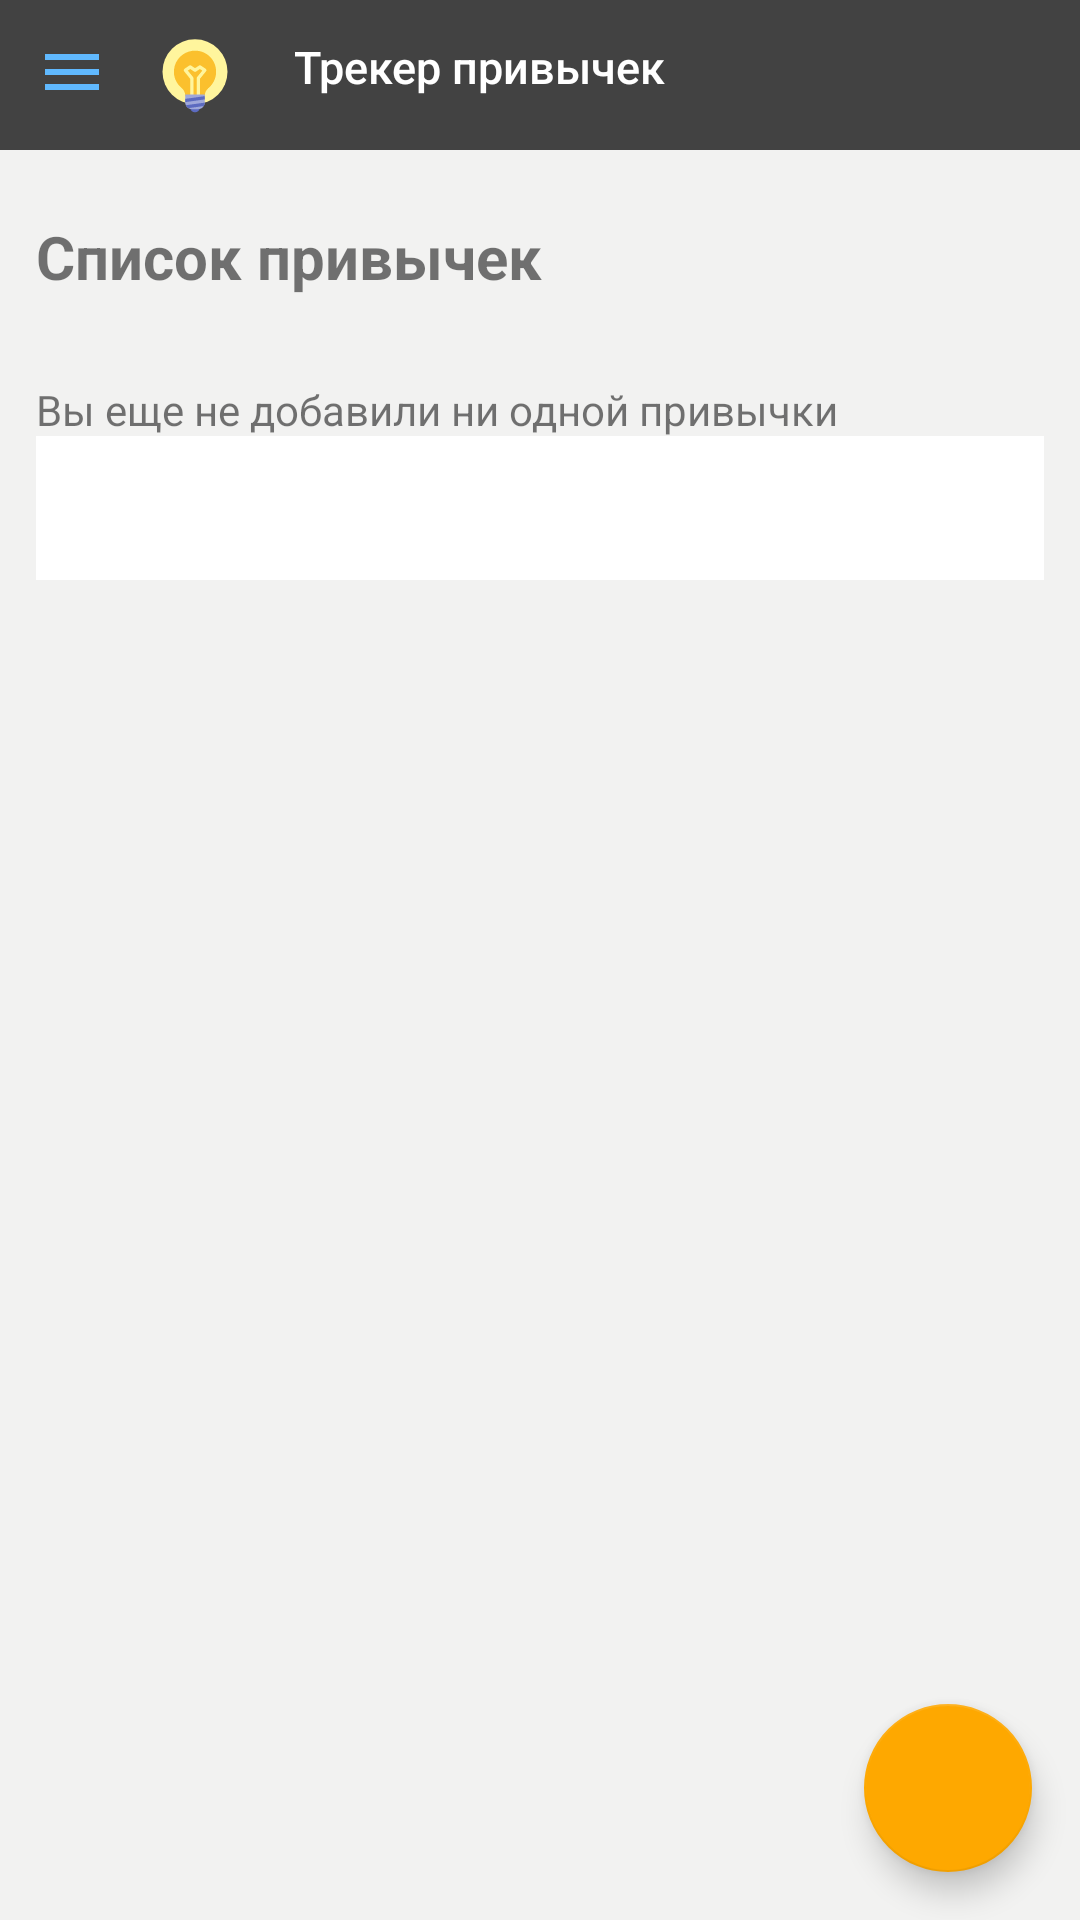

Here is an Android app screen rendered from its layout file. Give the layout XML and the strings, colors and styles it references.
<!-- AndroidManifest.xml: application theme AppTheme -->
<!-- res/layout/fragment_list.xml -->
<?xml version="1.0" encoding="utf-8"?>
<FrameLayout  xmlns:android="http://schemas.android.com/apk/res/android"
              xmlns:tools="http://schemas.android.com/tools"
              xmlns:app="http://schemas.android.com/apk/res-auto"
              android:layout_width="match_parent"
              android:layout_height="match_parent"
              app:layout_behavior="@string/appbar_scrolling_view_behavior"
              tools:showIn="@layout/activity_main"
              tools:context=".MainActivity">

    <FrameLayout
            android:id="@+id/list_fragment"
            android:layout_width="match_parent"
            android:layout_height="match_parent">

        <LinearLayout
                android:id="@+id/list"
                android:layout_width="match_parent"
                android:layout_height="wrap_content"
                tools:showIn="@layout/activity_main"
                android:background="@color/list_background"
                android:orientation="vertical"
                tools:ignore="UselessParent">

            <include  layout="@layout/header" />

            <LinearLayout
                    android:orientation="vertical"
                    android:padding="12dp"
                    android:layout_width="match_parent"
                    android:layout_height="match_parent">


                <TextView
                        android:id="@+id/title_list"
                        android:text="@string/title_list"
                        android:textStyle="bold"
                        android:paddingTop="10sp"
                        android:paddingBottom="10sp"
                        android:textSize="20sp"
                        android:layout_width="match_parent"
                        android:layout_height="wrap_content"
                        tools:ignore="MissingConstraints"/>

                <LinearLayout
                        android:layout_width="match_parent"
                        android:layout_height="wrap_content"
                        android:id="@+id/empty_list"
                        android:visibility="visible"
                        android:orientation="vertical">

                    <TextView
                            android:text="@string/empty_list"
                            android:includeFontPadding="false"
                            android:layout_marginTop="20sp"
                            android:layout_width="wrap_content"
                            android:layout_height="wrap_content"/>

                </LinearLayout>

                <LinearLayout
                        android:id="@+id/tabs"
                        android:layout_width="match_parent"
                        android:layout_height="match_parent"
                        android:orientation="vertical">

                    <com.google.android.material.tabs.TabLayout
                            android:id="@+id/tabs_layout"
                            android:layout_width="match_parent"
                            android:layout_height="wrap_content"
                            app:tabMode="fixed" />

                    <androidx.viewpager.widget.ViewPager
                            android:id="@+id/tabs_viewpager"
                            android:layout_width="match_parent"
                            android:layout_height="0px"
                            android:layout_weight="1"/>

                </LinearLayout>

            </LinearLayout>
        </LinearLayout>

        <com.google.android.material.floatingactionbutton.FloatingActionButton
                android:id="@+id/fab"
                android:layout_width="wrap_content"
                android:layout_height="wrap_content"
                android:layout_gravity="bottom|end"
                android:layout_marginVertical="16dp"
                android:layout_marginHorizontal="16dp"
                android:src="@drawable/ic_add_black_24dp"
                tools:targetApi="o"/>

    </FrameLayout>
</FrameLayout>
<!-- res/layout/activity_main.xml (included above) -->
<?xml version="1.0" encoding="utf-8"?>
<androidx.drawerlayout.widget.DrawerLayout
        xmlns:android="http://schemas.android.com/apk/res/android"
        xmlns:app="http://schemas.android.com/apk/res-auto"
        xmlns:tools="http://schemas.android.com/tools"
        android:id="@+id/activity_main"
        tools:openDrawer="start"
        android:layout_width="match_parent"
        android:layout_height="match_parent">

        <com.google.android.material.appbar.AppBarLayout
                android:alpha="0.0"
                android:layout_height="wrap_content"
                android:layout_width="match_parent">

                <androidx.appcompat.widget.Toolbar
                        android:id="@+id/toolbar"
                        android:layout_width="match_parent"
                        android:layout_height="?attr/actionBarSize"
                        android:alpha="0.0"
                        android:background="@android:color/transparent"/>

        </com.google.android.material.appbar.AppBarLayout>

        <androidx.constraintlayout.widget.ConstraintLayout
                android:layout_width="match_parent"
                android:layout_height="match_parent">

                <fragment
                        android:id="@+id/container_fragment"
                        android:layout_width="match_parent"
                        android:layout_height="match_parent"
                        android:layout_marginBottom="50dp"
                        app:layout_constraintLeft_toLeftOf="parent"
                        app:layout_constraintRight_toRightOf="parent"
                        app:layout_constraintTop_toTopOf="parent"
                        app:defaultNavHost="false"
                        app:navGraph="@navigation/mobile_navigation"
                        class="androidx.navigation.fragment.NavHostFragment">

                        <FrameLayout
                                android:id="@+id/container_fragment_frame"
                                android:layout_width="match_parent"
                                android:layout_height="match_parent"/>
                </fragment>

                <com.google.android.material.bottomnavigation.BottomNavigationView
                        android:id="@+id/bottom_nav_view"
                        android:layout_width="match_parent"
                        android:layout_height="wrap_content"
                        app:layout_constraintStart_toStartOf="parent"
                        app:layout_constraintEnd_toEndOf="parent"
                        app:layout_constraintBottom_toBottomOf="parent"
                        app:menu="@menu/activity_main_drawer" />

        </androidx.constraintlayout.widget.ConstraintLayout>

        <com.google.android.material.navigation.NavigationView
                android:id="@+id/nav_view"
                android:layout_width="wrap_content"
                android:layout_height="match_parent"
                android:layout_gravity="start"
                android:fitsSystemWindows="true"
                app:headerLayout="@layout/left_navigation_panel"
                app:menu="@menu/activity_main_drawer"/>

</androidx.drawerlayout.widget.DrawerLayout>
<!-- res/layout/header.xml (included above) -->
<?xml version="1.0" encoding="utf-8"?>
<LinearLayout
        xmlns:android="http://schemas.android.com/apk/res/android"
        xmlns:tools="http://schemas.android.com/tools"
        android:orientation="horizontal"
        android:layout_width="match_parent"
        android:background="@color/cardview_dark_background"
        android:padding="12dp"
        android:src="@drawable/ic_menu_burger"
        android:layout_height="50dp"
        tools:ignore="PrivateResource">

    <LinearLayout
            android:id="@+id/header_title"
            android:layout_width="match_parent"
            android:layout_height="wrap_content"
            android:orientation="horizontal"
            tools:ignore="UselessParent">
        <ImageView
                android:id="@+id/menu_burger"
                android:src="@drawable/ic_menu_burger"
                android:layout_width="24dp"
                android:layout_height="24dp"
                android:contentDescription="@string/menu"/>

        <ImageView
                android:id="@+id/title_image"
                android:src="@drawable/ic_idea"
                android:layout_marginLeft="@dimen/spinner_margin"
                android:layout_width="26dp"
                android:layout_height="26dp"
                android:contentDescription="@string/app_name_rus"/>
        <TextView
                android:id="@+id/title_text"
                android:text="@string/app_name_rus"
                android:textColor="@color/white"
                android:layout_marginStart="20sp"
                android:textSize="15sp"
                android:fontFamily="sans-serif-medium"
                android:layout_width="match_parent"
                android:layout_height="wrap_content" />

    </LinearLayout>
</LinearLayout>
<!-- resources referenced by this layout -->
<resources>
  <color name="list_background">#f2f2f1</color>
  <color name="white">#FFFFFF</color>
  <dimen name="spinner_margin">16dp</dimen>
  <!-- drawable ic_idea (drawable) -->
  <vector xmlns:android="http://schemas.android.com/apk/res/android"
      android:width="96dp"
      android:height="96dp"
      android:viewportWidth="48"
      android:viewportHeight="48">
    <path
        android:pathData="M24,2A20,20 0,1 0,24 42A20,20 0,1 0,24 2Z"
        android:fillColor="#FFF59D"/>
    <path
        android:pathData="M37,22c0,-7.7 -6.6,-13.8 -14.5,-12.9c-6,0.7 -10.8,5.5 -11.4,11.5c-0.5,4.6 1.4,8.7 4.6,11.3c1.4,1.2 2.3,2.9 2.3,4.8V37h12v-0.1c0,-1.8 0.8,-3.6 2.2,-4.8C35.1,29.7 37,26.1 37,22z"
        android:fillColor="#FBC02D"/>
    <path
        android:pathData="M30.6,20.2l-3,-2c-0.3,-0.2 -0.8,-0.2 -1.1,0L24,19.8l-2.4,-1.6c-0.3,-0.2 -0.8,-0.2 -1.1,0l-3,2c-0.2,0.2 -0.4,0.4 -0.4,0.7s0,0.6 0.2,0.8l3.8,4.7V37h2V26c0,-0.2 -0.1,-0.4 -0.2,-0.6l-3.3,-4.1l1.5,-1l2.4,1.6c0.3,0.2 0.8,0.2 1.1,0l2.4,-1.6l1.5,1l-3.3,4.1C25.1,25.6 25,25.8 25,26v11h2V26.4l3.8,-4.7c0.2,-0.2 0.3,-0.5 0.2,-0.8S30.8,20.3 30.6,20.2z"
        android:fillColor="#FFF59D"/>
    <path
        android:pathData="M24,41A3,3 0,1 0,24 47A3,3 0,1 0,24 41Z"
        android:fillColor="#5C6BC0"/>
    <path
        android:pathData="M26,45h-4c-2.2,0 -4,-1.8 -4,-4v-5h12v5C30,43.2 28.2,45 26,45z"
        android:fillColor="#9FA8DA"/>
    <path
        android:pathData="M30,41l-11.6,1.6c0.3,0.7 0.9,1.4 1.6,1.8l9.4,-1.3C29.8,42.5 30,41.8 30,41zM18,38.7L18,40.7 30,39 30,37z"
        android:fillColor="#5C6BC0"/>
  </vector>
  <!-- drawable ic_menu_burger (drawable) -->
  <vector android:height="24dp" android:tint="#60B9FF"
      android:viewportHeight="24.0" android:viewportWidth="24.0"
      android:width="24dp" xmlns:android="http://schemas.android.com/apk/res/android">
      <path android:fillColor="#FF000000" android:pathData="M3,18h18v-2L3,16v2zM3,13h18v-2L3,11v2zM3,6v2h18L21,6L3,6z"/>
  </vector>
  <string name="app_name_rus">Трекер привычек</string>
  <string name="empty_list">Вы еще не добавили ни одной привычки</string>
  <string name="menu">Меню</string>
  <string name="title_list">Список привычек</string>
  <style name="AppTheme" parent="Theme.MaterialComponents.Light.NoActionBar">
          <item name="colorPrimary">@color/color_primary</item>
          <item name="colorPrimaryVariant">@color/color_primary_variant</item>
          <item name="colorSecondary">@color/color_secondary</item>
          <item name="colorSecondaryVariant">@color/color_secondary_variant</item>
          <item name="android:colorPrimaryDark" tools:targetApi="lollipop" tools:ignore="PrivateResource">@color/cardview_dark_background</item>
      </style>
  <color name="color_primary">#1142AA</color>
  <color name="color_primary_variant">#06276F</color>
  <color name="color_secondary">#FEA800</color>
  <color name="color_secondary_variant">#FFBE40</color>
</resources>
